Run: headless pygame with SDL's dummy video driver; simulated clock (each Clock.tick advances the game by its frame time, no real sleeping); random seed 0; keys injected as events and as key.get_pressed() state; no mouse input.
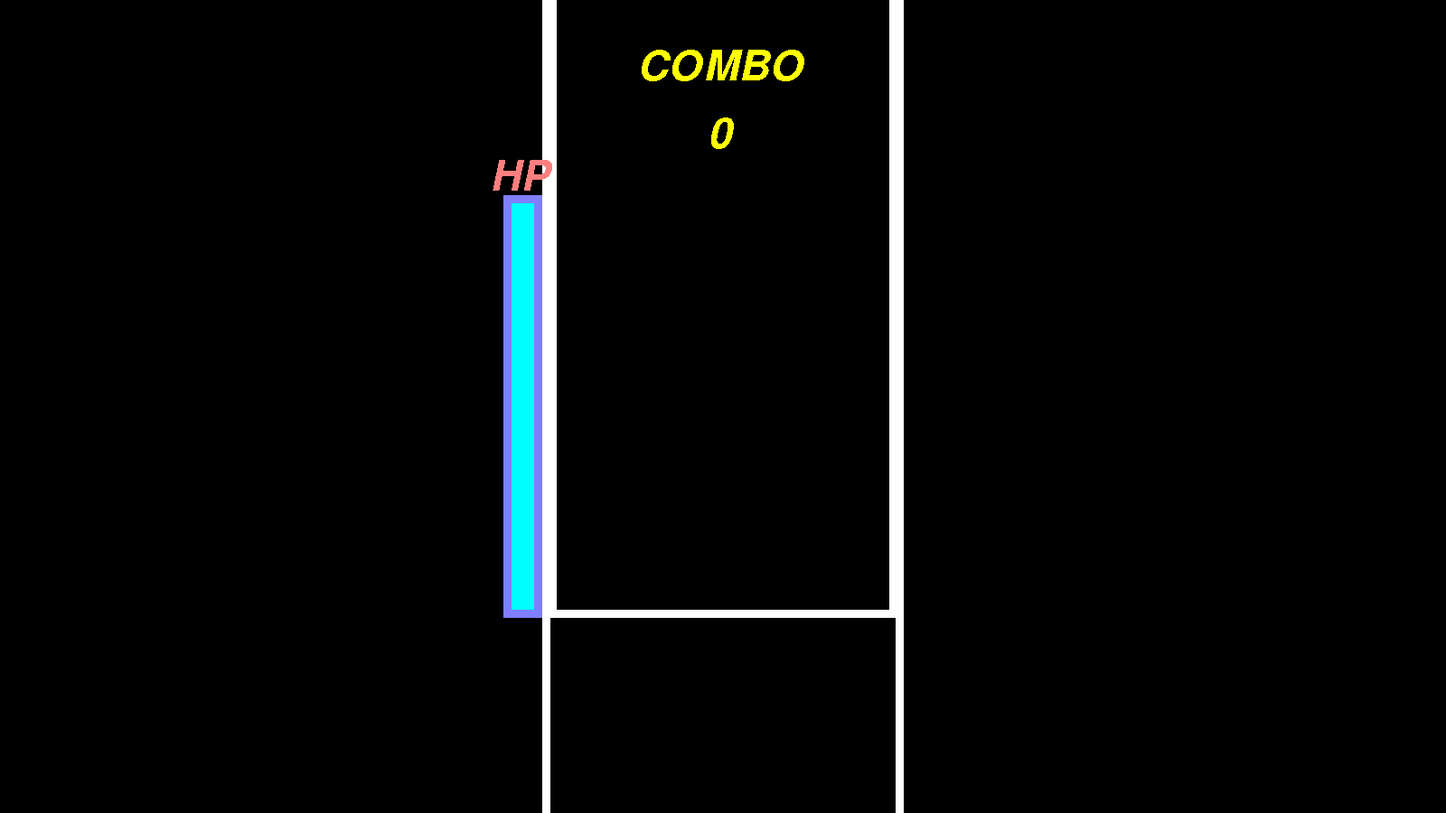
Frame 1 of 4 · flips 1–60 · no input
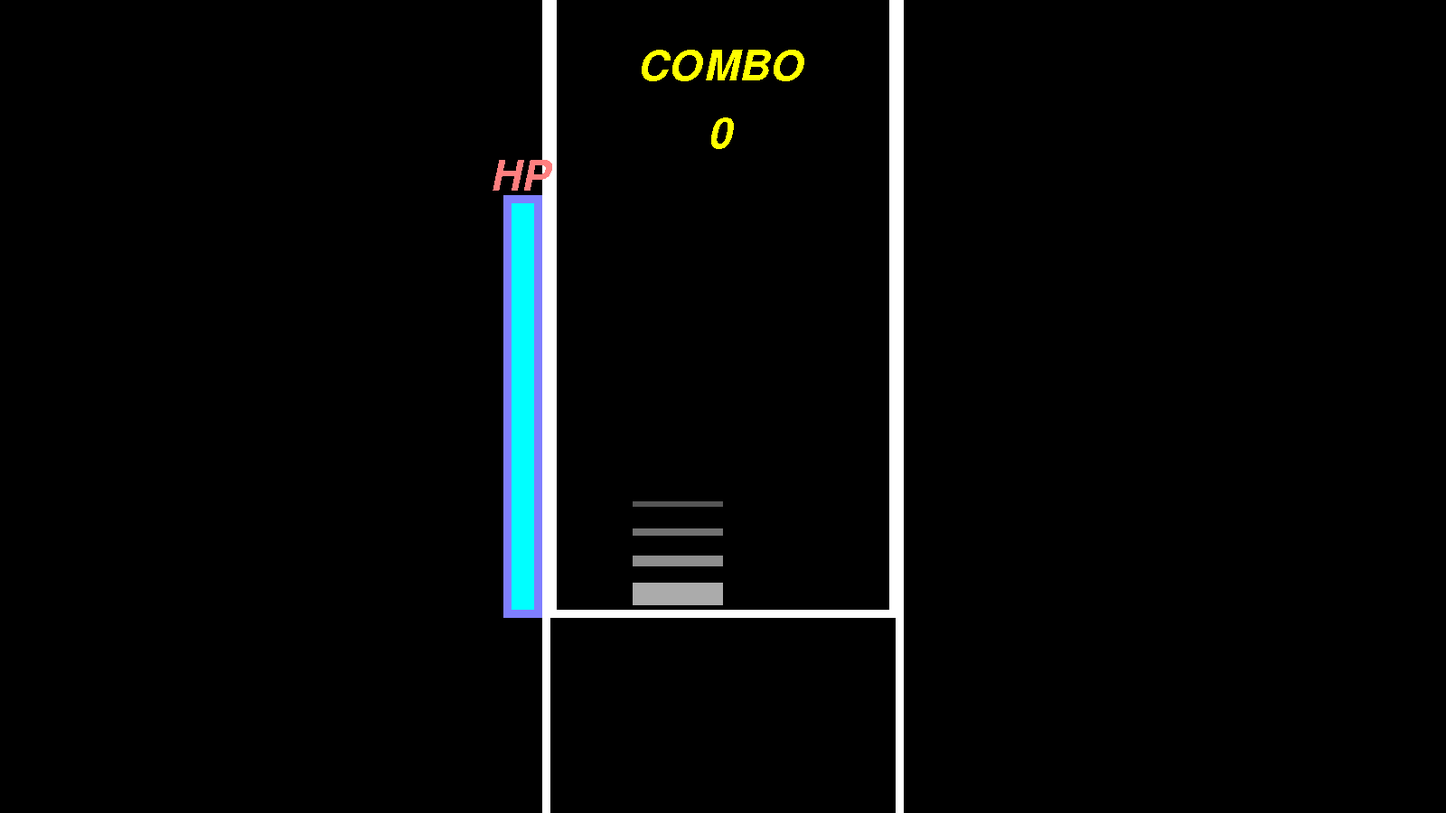
Frame 2 of 4 · flips 61–180 · tapped SPACE, RETURN · held RIGHT (→), D
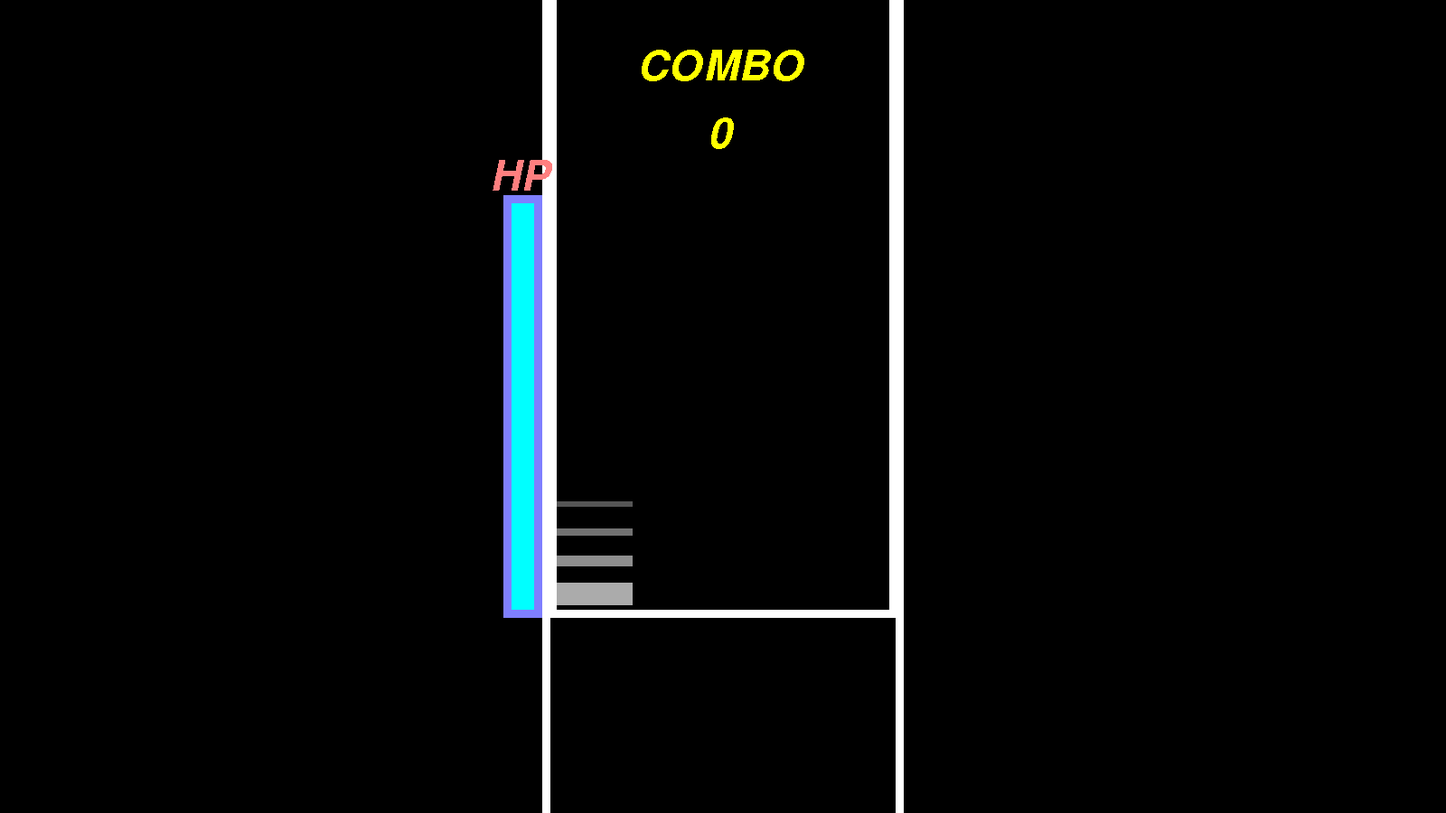
Frame 3 of 4 · flips 181–300 · held DOWN (↓), S
Frame 4 of 4 · flips 301–420 · held LEFT (←), A, UP (↑), W · screen same as frame 1, image omitted

The pygame program that drew these frames:

import pygame, math, time, os, random

# initializing pygame
pygame.init()

w = 1600
h = w * (9/16)

screen = pygame.display.set_mode((w, h))
clock = pygame.time.Clock()
pygame.display.set_caption("EZ2OSS")

main = True
ingame = True

keys = [0,0,0,0]
keyset = [0,0,0,0]

maxframe = 60
fps = 0
gst = time.time()
Time = time.time() - gst

# options variable
judgeline_pos = 0 # positive value sets judgement line lower, and vice versa
keybomb_magnitude = 5 # max 7, set 1 or below to turn off keybombs
note_speed = 2

if keybomb_magnitude > 7:
    keybomb_magnitude = 7

t1 = []
t2 = []
t3 = []
t4 = []
note_deploy_time = 0
notedeployer_1 = 0
notedeployer_2 = 0

miss_anim = 0
combo = 0
hp_max = 130
hp = hp_max
rate = ""

ingame_font = pygame.font.SysFont("arial", int(w/23), False, True)
rate_text = ingame_font.render(str(rate), False, (255,255,255))

judgement_data = [0,0,0,0]
def judge_note(n): # note judgement (KOOL, COOL, GOOD, MISS, FAIL)
    global combo, miss_anim, last_combo, rate, hp
    
    if abs(Time - judgement_data[n - 1]) < 2 and abs(Time - judgement_data[n - 1]) >= 1:
        last_combo = combo
        miss_anim = 1
        combo = 0
        rate = "FAIL"
        hp -= 10
    if abs(Time - judgement_data[n - 1]) < 1 and abs(Time - judgement_data[n - 1]) >= 0.35:
        last_combo = combo
        miss_anim = 1
        combo = 0
        rate = "MISS"
        hp -= 10
    if abs(Time - judgement_data[n - 1]) < 0.35 and abs(Time - judgement_data[n - 1]) >= 0.07:
        combo += 1
        rate = "GOOD"
        hp += 1
    if abs(Time - judgement_data[n - 1]) < 0.07 and abs(Time - judgement_data[n - 1]) >= 0.035:
        combo += 1
        rate = "COOL"
        hp += 2
    if abs(Time - judgement_data[n - 1]) < 0.035 and abs(Time - judgement_data[n - 1]) >= 0:
        combo += 1
        rate = "KOOL"
        hp += 3

    if(hp > hp_max):
        hp = hp_max


def deploy_note(n): # function for summoning note
    ty = 0
    tst = Time + 2
    if n == 1:
        t1.append([ty, tst])
    if n == 2:
        t2.append([ty, tst])
    if n == 3:
        t3.append([ty, tst])
    if n == 4:
        t4.append([ty, tst])
    

while main:
    while ingame:

        pygame.display.set_caption("EZ2OSS")
        if len(t1) > 0:
            judgement_data[0] = t1[0][1]
        if len(t2) > 0:
            judgement_data[1] = t2[0][1]
        if len(t3) > 0:
            judgement_data[2] = t3[0][1]
        if len(t4) > 0:
            judgement_data[3] = t4[0][1]

        if Time > 0.2 * note_deploy_time: # randomly deploy note over tick
            note_deploy_time += 1
            while notedeployer_1 == notedeployer_2:
                notedeployer_1 = random.randint(1,4)
            deploy_note(notedeployer_1)
            notedeployer_2 = notedeployer_1

        Time = time.time() - gst
        fps = clock.get_fps() # set fps
        if fps == 0:
            fps = maxframe

        for event in pygame.event.get():
            # key input detection
            if event.type == pygame.QUIT:
                pygame.quit()
            if event.type == pygame.KEYDOWN:
                if event.key == pygame.K_s:
                    keyset[0] = 1
                    if len(t1) > 0:
                        if t1[0][0] > h/3:
                            judge_note(1)
                            del t1[0]
                    
                if event.key == pygame.K_d:
                    keyset[1] = 1
                    if len(t2) > 0:
                        if t2[0][0] > h/3:
                            judge_note(2)
                            del t2[0]
                    
                if event.key == pygame.K_l:
                    keyset[2] = 1
                    if len(t3) > 0:
                        if t3[0][0] > h/3:
                            judge_note(3)
                            del t3[0]
                    
                if event.key == pygame.K_SEMICOLON:
                    keyset[3] = 1
                    if len(t4) > 0:
                        if t4[0][0] > h/3:
                            judge_note(4)
                            del t4[0]
                    
            if event.type == pygame.KEYUP:
                if event.key == pygame.K_s:
                    keyset[0] = 0
                if event.key == pygame.K_d:
                    keyset[1] = 0
                if event.key == pygame.K_l:
                    keyset[2] = 0
                if event.key == pygame.K_SEMICOLON:
                    keyset[3] = 0

        screen.fill((0,0,0)) 

        keys[0] += (keyset[0] - keys[0]) / (2*(maxframe/fps)) # scroll speed management depending on fps
        keys[1] += (keyset[1] - keys[1]) / (2*(maxframe/fps))
        keys[2] += (keyset[2] - keys[2]) / (2*(maxframe/fps))
        keys[3] += (keyset[3] - keys[3]) / (2*(maxframe/fps))

        pygame.draw.rect(screen, (0,0,0), (w/2 - w/8, -int(w/100), w/4, h+int(w/50))) # gear background
        for i in range(1, keybomb_magnitude): # key effects
            pygame.draw.rect(screen, (200 - ((200/7)*i), 200 - ((200/7)*i), 200 - ((200/7)*i)), (w/2 - w/8 + w/32 - (w/32)*keys[0], (h/12)*9 - (h/30)*keys[0]*i, w/16 * keys[0], (h/35)/i))
        for i in range(1, keybomb_magnitude):
            pygame.draw.rect(screen, (200 - ((200/7)*i), 200 - ((200/7)*i), 200 - ((200/7)*i)), (w/2 - w/16 + w/32 - (w/32)*keys[1], (h/12)*9 - (h/30)*keys[1]*i, w/16*keys[1], (h/35)/i))
        for i in range(1, keybomb_magnitude):
            pygame.draw.rect(screen, (200 - ((200/7)*i), 200 - ((200/7)*i), 200 - ((200/7)*i)), (w/2 + w/32 - (w/32)*keys[2], (h/12)*9 - (h/30)*keys[2]*i, w/16*keys[2], (h/35)/i))
        for i in range(1, keybomb_magnitude):
            pygame.draw.rect(screen, (200 - ((200/7)*i), 200 - ((200/7)*i), 200 - ((200/7)*i)), (w/2 + w/16 + w/32 - (w/32)*keys[3], (h/12)*9 - (h/30)*keys[3]*i, w/16*keys[3], (h/35)/i))
        pygame.draw.rect(screen, (255,255,255), (w/2 - w/8, -int(w/100), w/4, h+int(w/50)), int(w/100)) # gear line
        pygame.draw.rect(screen, (127,127,255), (w/2 - w/8 - w/64 - int(h/50), h*3/4 - h/2 - int(h/100), w/64 + int(h/50), h/2 + int(h/50)), int(h/100))
        pygame.draw.rect(screen, (0,255,255), (w/2 - w/8 - w/64 - int(h/100), h*3/4 - h/2*hp/hp_max, w/64, h/2*hp/hp_max))
        hp_text = ingame_font.render("HP", False, (255,127,127))
        screen.blit(hp_text, (w/2 - w/8 - w/64 - int(h/100) + w/128 - hp_text.get_width()/2, h*3/4 - h/2 - h/32 - hp_text.get_height()/2))

        for tile_data in t1: # note placement
            tile_data[0] = (h/12)*9 + (Time - tile_data[1]) * 350 * note_speed * (h/900) # set note to take 2 seconds before falling
            pygame.draw.rect(screen, (255,255,255), (w/2 - w/8, tile_data[0] - h/100, w/16, h/50))
            if tile_data[0] > h - (h/9):
                last_combo = combo
                miss_anim = 1
                combo = 0
                rate = "FAIL"
                hp -= 10
                t1.remove(tile_data)

        for tile_data in t2: 
            tile_data[0] = (h/12)*9 + (Time - tile_data[1]) * 350 * note_speed * (h/900)
            pygame.draw.rect(screen, (255,255,255), (w/2 - w/16, tile_data[0] - h/100, w/16, h/50))
            if tile_data[0] > h - (h/9):
                last_combo = combo
                miss_anim = 1
                combo = 0
                rate = "FAIL"
                hp -= 10
                t2.remove(tile_data)

        for tile_data in t3: 
            tile_data[0] = (h/12)*9 + (Time - tile_data[1])*350*note_speed*(h/900)
            pygame.draw.rect(screen, (255,255,255), (w/2, tile_data[0] - h/100, w/16, h/50))
            if tile_data[0] > h - (h/9):
                last_combo = combo
                miss_anim = 1
                combo = 0
                rate = "FAIL"
                hp -= 10
                t3.remove(tile_data)

        for tile_data in t4: 
            tile_data[0] = (h/12)*9 + (Time - tile_data[1])*350*note_speed*(h/900)
            pygame.draw.rect(screen, (255,255,255), (w/2 + w/16, tile_data[0] - h/100, w/16, h/50))
            if tile_data[0] > h - (h/9):
                last_combo = combo
                miss_anim = 1
                combo = 0
                rate = "FAIL"
                hp -= 10
                t4.remove(tile_data)

        pygame.draw.rect(screen, (0,0,0), (w/2 - w/8, h/12*9 + judgeline_pos, w/4, h/2)) # visual judge line
        pygame.draw.rect(screen, (255,255,255), (w/2 - w/8, h/12*9 + judgeline_pos, w/4, h/2), int(h/100))

        rate_text = ingame_font.render(str(rate), False, (255,255,255))
        screen.blit(rate_text, (w/2 - rate_text.get_width()/2, (h/12)*8 - rate_text.get_height()/2))
        
        combo_text = ingame_font.render("COMBO", False, (255,255,0))
        screen.blit(combo_text, (w/2 - combo_text.get_width()/2, (h/12)*1 - combo_text.get_height()/2))
        combo_text = ingame_font.render(str(combo), False, (255,255,0))
        screen.blit(combo_text, (w/2 - combo_text.get_width()/2, (h/12)*2 - combo_text.get_height()/2))


        if(combo >= 50 or hp <= 0):
            global end_time, clear
            end_time = Time
            ingame = False
            if(hp <= 0):
                clear = False
            else:
                clear = True

        pygame.display.flip()
        clock.tick(maxframe)

    if(clear == True):
        clear_text = ingame_font.render("CONGRATULATIONS! YOU CLEARED THE GAME!", False, (0,255,0))
    else:
        clear_text = ingame_font.render("Game Over", False, (255,0,0))
    screen.blit(clear_text, (w/2 - clear_text.get_width()/2, (h/12)*6 - clear_text.get_height()/2))
    pygame.display.flip()
    clock.tick(maxframe)
    Time = time.time() - gst
    if(Time - end_time > 5):
        main = False
